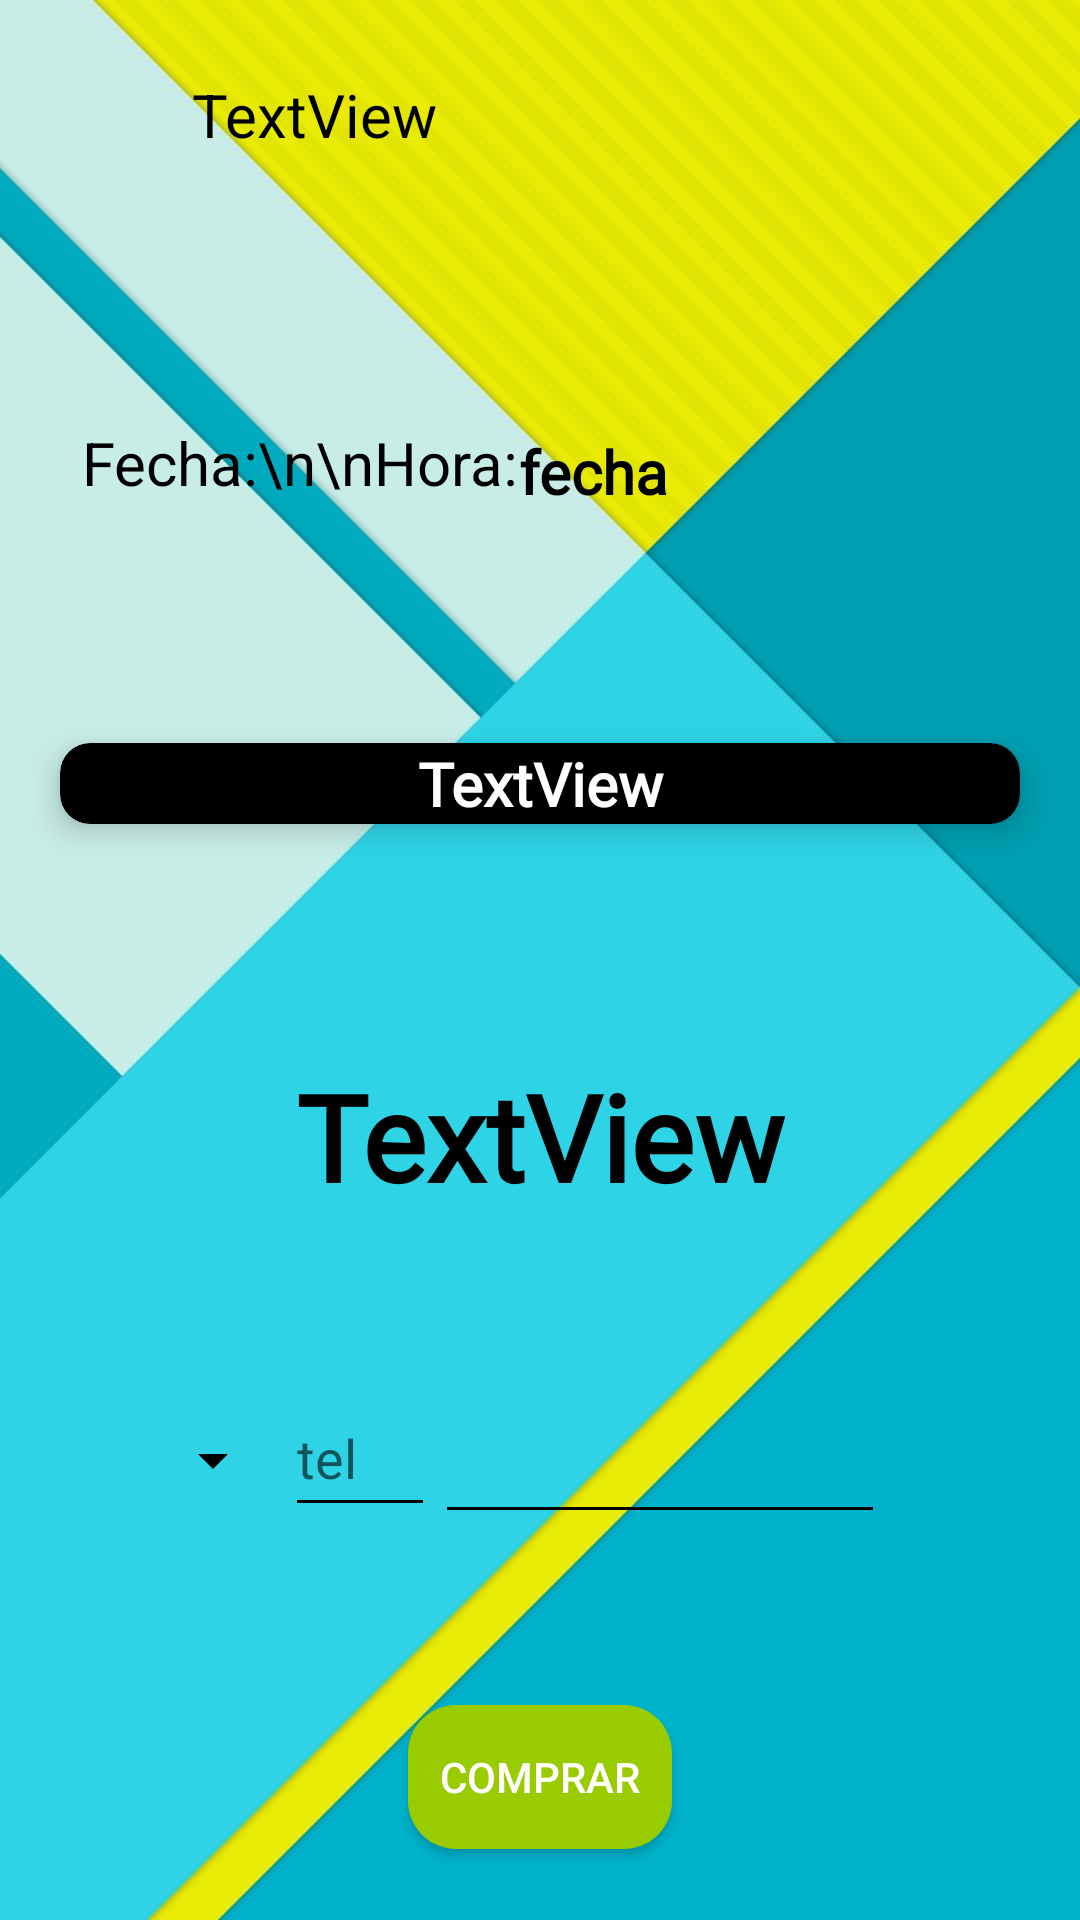

Layout XML and referenced resources for this Android screen:
<!-- AndroidManifest.xml: application theme Theme.ProyectoRecargas -->
<!-- res/layout/activity_venta.xml -->
<?xml version="1.0" encoding="utf-8"?>
<androidx.constraintlayout.widget.ConstraintLayout xmlns:android="http://schemas.android.com/apk/res/android"
    xmlns:app="http://schemas.android.com/apk/res-auto"
    xmlns:tools="http://schemas.android.com/tools"
    android:layout_width="match_parent"
    android:layout_height="match_parent"
    android:background="@drawable/fondoventa"
    tools:context=".Venta">


    <TextView
        android:id="@+id/recibirdiner"
        style="@style/BoldText"
        android:layout_width="wrap_content"
        android:layout_height="wrap_content"
        android:text="TextView"
        android:textSize="40dp"
        app:layout_constraintBottom_toTopOf="@+id/edit_text"
        app:layout_constraintEnd_toEndOf="parent"
        app:layout_constraintStart_toStartOf="parent"
        app:layout_constraintTop_toBottomOf="@id/plan" />

    <TextView
        android:id="@+id/nombre"
        android:layout_width="wrap_content"
        android:layout_height="wrap_content"
        android:layout_marginStart="10dp"
        android:layout_marginEnd="300dp"
        android:text="TextView"
        android:textColor="@color/black"
        android:textSize="20dp"
        app:layout_constraintBottom_toBottomOf="parent"
        app:layout_constraintEnd_toEndOf="parent"
        app:layout_constraintStart_toEndOf="@id/imageView2"
        app:layout_constraintTop_toTopOf="parent"
        app:layout_constraintVertical_bias="0.04" />

    <TextView
        android:id="@+id/fecha_mostrar"
        android:layout_width="wrap_content"
        android:layout_height="wrap_content"
        android:textColor="@color/black"
        android:textSize="20dp"
        android:text="Fecha:\n\nHora:"

        android:layout_marginStart="90dp"
        app:layout_constraintBottom_toTopOf="@id/plan"
        app:layout_constraintEnd_toStartOf="@id/fecha"
        app:layout_constraintStart_toStartOf="parent"
        app:layout_constraintTop_toBottomOf="@id/imageView2" />


    <Button
        android:id="@+id/button2"
        android:layout_width="wrap_content"
        android:layout_height="wrap_content"
        android:background="@drawable/border_rounded"
        android:text="Comprar"
        android:textColor="@android:color/background_light"
        app:layout_constraintBottom_toBottomOf="parent"
        app:layout_constraintEnd_toEndOf="parent"
        app:layout_constraintStart_toStartOf="parent"
        app:layout_constraintVertical_bias="0.96"
        app:layout_constraintTop_toTopOf="parent" />

    <ImageView
        android:id="@+id/imageView2"
        android:layout_width="40dp"
        android:layout_height="40dp"
        android:layout_marginStart="100dp"
        app:layout_constraintBottom_toTopOf="@id/plan"
        app:layout_constraintEnd_toStartOf="@id/nombre"
        app:layout_constraintStart_toStartOf="parent"
        app:layout_constraintTop_toTopOf="parent"
        app:layout_constraintVertical_bias="0.1"
        app:srcCompat="@drawable/ventauser" />

    <TextView
        android:id="@+id/fecha"
        style="@style/BoldText"
        android:layout_width="wrap_content"
        android:layout_height="wrap_content"
        android:layout_marginTop="35dp"
        android:layout_marginEnd="200dp"
        android:text="fecha"
        android:textSize="20dp"
        app:layout_constraintBottom_toTopOf="@id/plan"
        app:layout_constraintEnd_toEndOf="parent"
        app:layout_constraintStart_toEndOf="@id/fecha_mostrar"
        app:layout_constraintTop_toBottomOf="@id/nombre" />

    <androidx.cardview.widget.CardView
        android:id="@+id/plan"
        android:backgroundTint="@color/black"
        android:layout_width="match_parent"
        android:layout_height="wrap_content"
        android:layout_margin="20dp"
        android:layout_weight="1"
        app:cardCornerRadius="10dp"
        app:cardElevation="6dp"
        app:layout_constraintBottom_toTopOf="@id/recibirdiner"
        app:layout_constraintEnd_toEndOf="parent"
        app:layout_constraintHorizontal_bias="0.8"
        app:layout_constraintStart_toStartOf="parent"
        app:layout_constraintTop_toBottomOf="@id/fecha">

        <TextView
            android:id="@+id/descrip"
            style="@style/BoldText"
            android:layout_width="match_parent"
            android:layout_height="match_parent"
            android:text="TextView"
            android:textAlignment="center"
            android:textColor="@android:color/white"
            android:textSize="20dp" />

    </androidx.cardview.widget.CardView>

    <ImageView
        android:id="@+id/imageView3"
        android:layout_width="50dp"
        android:layout_height="50dp"
        app:layout_constraintBottom_toTopOf="@id/edit_text"
        app:layout_constraintEnd_toStartOf="@id/recibirdiner"
        app:layout_constraintHorizontal_bias="0.9"
        app:layout_constraintVertical_bias="0.6"
        app:layout_constraintStart_toStartOf="parent"
        app:layout_constraintTop_toBottomOf="@id/plan"
        app:srcCompat="@drawable/money" />


    <EditText
        android:id="@+id/telefono"
        android:layout_width="50dp"
        android:layout_height="49dp"
        android:hint="tel"
        android:inputType="phone"
        android:textColor="@color/black"
        android:backgroundTint="@color/black"
        app:layout_constraintBottom_toTopOf="@id/button2"
        app:layout_constraintEnd_toStartOf="@id/edit_text"
        app:layout_constraintStart_toEndOf="@id/spinner"
        app:layout_constraintTop_toBottomOf="@id/recibirdiner"
        app:layout_constraintVertical_bias="0.48" />


    <EditText
        android:id="@+id/edit_text"
        android:layout_width="150dp"
        android:layout_height="49dp"
        android:layout_marginEnd="140dp"
        android:backgroundTint="@color/black"
        android:digits="1234567890"
        android:inputType="phone"
        android:maxLength="7"
        android:textColor="@color/black"
        app:layout_constraintBottom_toTopOf="@id/button2"
        app:layout_constraintEnd_toEndOf="parent"
        app:layout_constraintStart_toEndOf="@id/telefono"
        app:layout_constraintTop_toBottomOf="@id/recibirdiner" />

    <Spinner
        android:id="@+id/spinner"
        android:layout_width="50dp"
        android:layout_height="wrap_content"
        android:layout_marginStart="120dp"
        android:contentDescription="Tel"
        app:layout_constraintHorizontal_bias="0"
        app:layout_constraintBottom_toTopOf="@id/button2"
        android:backgroundTint="@color/black"
        app:layout_constraintEnd_toStartOf="@id/telefono"
        app:layout_constraintStart_toStartOf="parent"
        app:layout_constraintTop_toBottomOf="@id/recibirdiner"
        app:layout_constraintVertical_bias="0.5" />


</androidx.constraintlayout.widget.ConstraintLayout>
<!-- resources referenced by this layout -->
<resources>
  <!-- drawable border_rounded (drawable) -->
  <?xml version="1.0" encoding="utf-8"?>
  <shape xmlns:android="http://schemas.android.com/apk/res/android">
      <corners android:radius="16dp"/>
      <solid android:color="@android:color/holo_green_light"/>
  
  </shape>
  <!-- drawable fondoventa: jpg bitmap (drawable, 67601 bytes) -->
  <style name="BoldText">
          <item name="android:textStyle">bold</item>
          <item name="android:textSize">35dp</item>
          <item name="android:textColor">#000000</item>
          <item name="android:fontFamily">@font/bold</item>
      </style>
  <style name="Theme.ProyectoRecargas" parent="Theme.MaterialComponents.DayNight.NoActionBar">
          
          <item name="colorPrimary">@color/lavender</item>
          <item name="colorPrimaryVariant">@color/purple_700</item>
          <item name="colorOnPrimary">@color/white</item>
          
          <item name="colorSecondary">@color/teal_200</item>
          <item name="colorSecondaryVariant">@color/teal_700</item>
          <item name="colorOnSecondary">@color/black</item>
          
          <item name="android:statusBarColor">?attr/colorPrimaryVariant</item>
          
      </style>
  <!-- not gathered from this repository: default colours our renderer supplied (Android Studio template values) -->
  <color name="purple_700">#FF3700B3</color>
  <color name="teal_200">#FF03DAC5</color>
  <color name="teal_700">#FF018786</color>
  <color name="black">#FF000000</color>
  <color name="white">#FFFFFFFF</color>
</resources>
